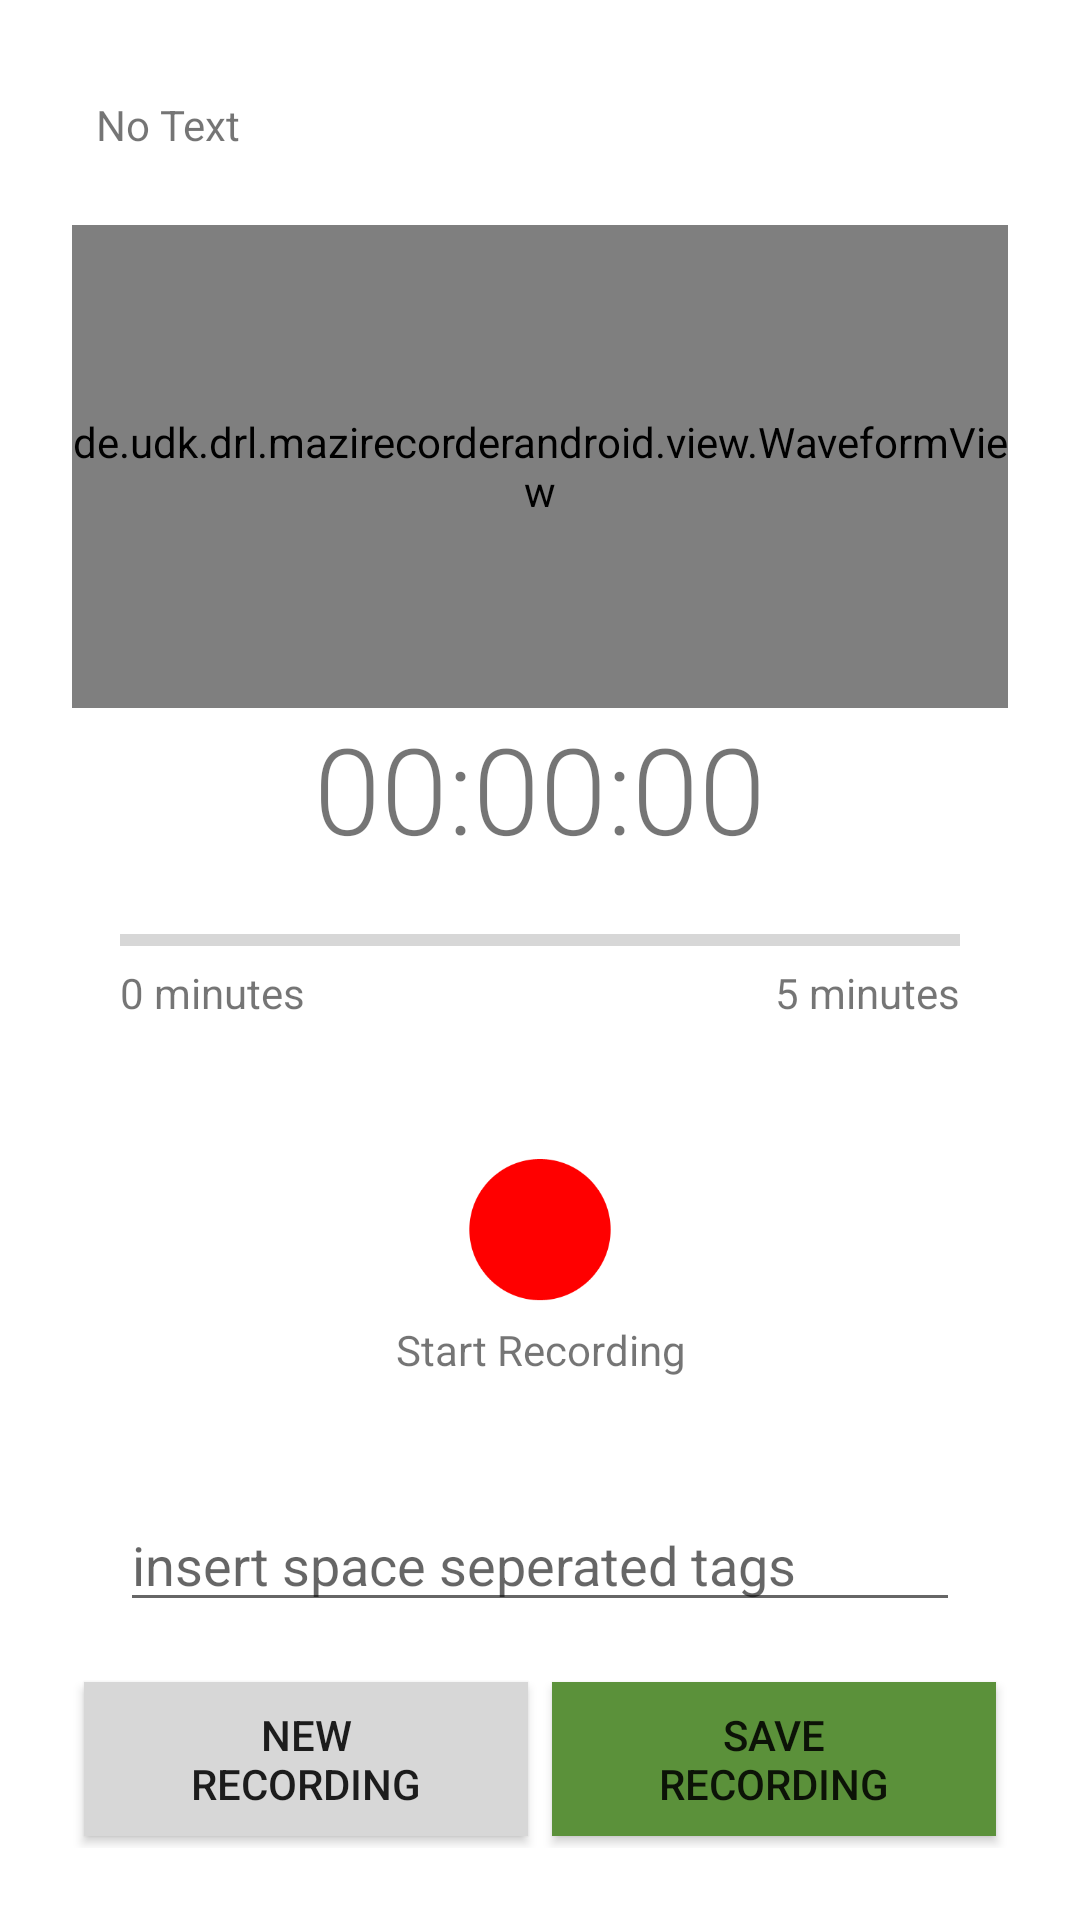

Here is an Android app screen rendered from its layout file. Give the layout XML and the strings, colors and styles it references.
<!-- AndroidManifest.xml: activity theme AppTheme -->
<!-- res/layout/activity_recorder.xml -->
<?xml version="1.0" encoding="utf-8"?>
<RelativeLayout xmlns:android="http://schemas.android.com/apk/res/android"
    xmlns:tools="http://schemas.android.com/tools"
    android:layout_width="match_parent"
    android:layout_height="match_parent"
    xmlns:app="http://schemas.android.com/apk/res-auto"
    android:background="@color/colorBackground"
    android:id="@+id/main_layout" android:paddingBottom="@dimen/activity_vertical_margin"
    android:paddingLeft="@dimen/activity_horizontal_margin"
    android:paddingRight="@dimen/activity_horizontal_margin"
    android:paddingTop="@dimen/activity_vertical_margin"
    tools:context="de.udk.drl.mazirecorderandroid.activities.RecorderActivity">

    <RelativeLayout
        android:layout_height="match_parent"
        android:layout_centerHorizontal="true"
        style="@style/max_width_600">

        <TextView
            android:layout_width="match_parent"
            android:layout_height="wrap_content"
            android:layout_margin="@dimen/spacing"
            android:text="No Text"
            android:id="@+id/question_text"
            style="@style/mediumText"/>


        <LinearLayout
            android:layout_width="match_parent"
            android:layout_height="match_parent"
            android:orientation="vertical"
            android:layout_margin="@dimen/padding"
            android:weightSum="1"
            android:layout_below="@+id/question_text"
            android:layout_above="@+id/bottom_layout">

            <de.udk.drl.mazirecorderandroid.view.WaveformView
                android:id="@+id/waveform_view"
                android:layout_width="match_parent"
                android:layout_height="0dp"
                app:canvasBgColor="@color/colorBackground"
                app:strokeColor="@color/colorPrimary"
                android:layout_weight="1"/>

            <TextView
                android:layout_width="match_parent"
                android:layout_height="wrap_content"
                android:text="00:00:00"
                android:id="@+id/elapsed_time"
                android:textAlignment="center"
                style="@style/timerText"/>


            <RelativeLayout
                android:layout_width="match_parent"
                android:layout_height="wrap_content"
                android:layout_margin="@dimen/spacing">


                <ProgressBar
                    style="?android:attr/progressBarStyleHorizontal"
                    android:layout_width="match_parent"
                    android:layout_height="wrap_content"
                    android:layout_centerHorizontal="true"
                    android:id="@+id/progressBar" />

                <TextView
                    android:layout_width="wrap_content"
                    android:layout_height="wrap_content"
                    android:text="0 minutes"
                    android:layout_below="@+id/progressBar"/>

                <TextView
                    android:layout_width="wrap_content"
                    android:layout_height="wrap_content"
                    android:text="5 minutes"
                    android:layout_below="@+id/progressBar"
                    android:layout_alignParentEnd="true"/>



            </RelativeLayout>

            <LinearLayout
                android:layout_width="match_parent"
                android:layout_height="wrap_content"
                android:orientation="vertical"
                android:layout_margin="@dimen/spacing"
                android:padding="@dimen/padding"
                android:onClick="onRecordButtonClicked"
                android:clickable="true">

                <ToggleButton
                    android:layout_width="60dp"
                    android:layout_height="60dp"
                    android:textOn=""
                    android:textOff=""
                    android:id="@+id/record_button"
                    android:layout_gravity="center"
                    android:background="@drawable/recordbutton"
                    android:clickable="false"/>

                <TextView
                    android:id="@+id/text_view"
                    android:layout_width="match_parent"
                    android:layout_height="wrap_content"
                    android:text="Start Recording"
                    android:textAlignment="center"/>


            </LinearLayout>

            <EditText
                android:id="@+id/edit_text_tags"
                android:layout_width="match_parent"
                android:layout_height="wrap_content"
                android:layout_marginRight="@dimen/spacing"
                android:layout_marginLeft="@dimen/spacing"
                android:layout_marginTop="@dimen/spacing"
                android:maxLines="1"
                android:maxLength="128"
                android:hint="insert space seperated tags"/>

        </LinearLayout>

        <LinearLayout
            android:id="@+id/bottom_layout"
            android:layout_width="match_parent"
            android:layout_height="wrap_content"
            android:layout_alignParentBottom="true"
            android:layout_margin="@dimen/padding">

            <Button
                android:id="@+id/cancel_button"
                android:layout_width="wrap_content"
                android:layout_height="wrap_content"
                android:layout_weight="1"
                android:text="New&#10;Recording"
                android:background="@color/colorButtonDark"
                android:onClick="onCancelButtonClicked"
                style="@style/textButtonStyle"/>


            <Button
                android:id="@+id/save_button"
                android:layout_width="wrap_content"
                android:layout_height="wrap_content"
                android:layout_weight="1"
                android:text="Save&#10;Recording"
                android:onClick="onSaveButtonClicked"
                android:background="@color/colorDone"
                style="@style/textButtonStyle"/>

        </LinearLayout>

    </RelativeLayout>



</RelativeLayout>
<!-- resources referenced by this layout -->
<resources>
  <color name="colorBackground">#FFFFFF</color>
  <color name="colorButtonDark">#d7d7d7</color>
  <color name="colorDone">#5b913a</color>
  <color name="colorPrimary">#3F51B5</color>
  <dimen name="activity_horizontal_margin">16dp</dimen>
  <dimen name="activity_vertical_margin">16dp</dimen>
  <dimen name="padding">8dp</dimen>
  <dimen name="spacing">16dp</dimen>
  <!-- drawable recordbutton (drawable) -->
  <?xml version="1.0" encoding="utf-8"?>
  <selector xmlns:android="http://schemas.android.com/apk/res/android">
      <item
          android:state_checked="true"
          android:state_pressed="true"
          android:drawable="@drawable/stop" />
      <item
          android:state_checked="true"
          android:state_pressed="false"
          android:drawable="@drawable/stop"/>
      <item
          android:state_checked="false"
          android:state_pressed="true"
          android:drawable="@drawable/record_dot"/>
      <item
          android:state_checked="false"
          android:state_pressed="false"
          android:drawable="@drawable/record_dot"/>
  </selector>
  <style name="max_width_600">
          <item name="android:layout_width">match_parent</item>
      </style>
  <style name="textButtonStyle" parent="baseButtonStyle">
          <item name="android:background">@drawable/button_fill_dark</item>
          <item name="android:padding">@dimen/padding</item>
      </style>
  <style name="timerText" parent="normalText">
          <item name="android:textSize">40sp</item>
      </style>
  <style name="AppTheme" parent="Theme.AppCompat.Light.NoActionBar">
          
          <item name="colorPrimary">@color/colorPrimary</item>
          <item name="colorPrimaryDark">@color/colorPrimaryDark</item>
          <item name="colorAccent">@color/colorAccent</item>
      </style>
  <style name="baseButtonStyle">
          <item name="android:background">@drawable/button_gradient</item>
          <item name="android:layout_margin">@dimen/small_margin</item>
          <item name="android:textSize">14sp</item>
      </style>
  <!-- drawable button_fill_dark (drawable) -->
  <?xml version="1.0" encoding="utf-8"?>
  <layer-list xmlns:android="http://schemas.android.com/apk/res/android">
      
      <item>
          <shape android:shape="rectangle">
              <solid android:color="@color/colorButtonBorder" />
          </shape>
      </item>
      
      
      <item
          android:top="2dp"
          android:bottom="0dp"
          android:left="0dp"
          android:right="0dp">
          <shape xmlns:android="http://schemas.android.com/apk/res/android"
              android:shape="rectangle">
              <solid android:color="@color/colorButtonDark" />
          </shape>
      </item>
  </layer-list>
  <style name="normalText">
          <item name="android:textSize">16sp</item>
          <item name="android:fontFamily">sans-serif-light</item>
          <item name="android:textStyle">normal</item>
      </style>
  <color name="colorPrimaryDark">#303F9F</color>
  <color name="colorAccent">#FF4081</color>
  <!-- drawable button_gradient (drawable) -->
  <?xml version="1.0" encoding="utf-8"?>
  <layer-list xmlns:android="http://schemas.android.com/apk/res/android">
      
      <item>
          <shape android:shape="rectangle">
              <solid android:color="@color/colorButtonBorder" />
          </shape>
      </item>
      
      
      <item
          android:top="2dp"
          android:bottom="0dp"
          android:left="0dp"
          android:right="0dp">
          <shape xmlns:android="http://schemas.android.com/apk/res/android"
              android:shape="rectangle">
              <gradient
                  android:startColor="@color/colorButtonGradientStart"
                  android:endColor="@color/colorButtonGradientEnd"
                  android:angle="270" />
          </shape>
      </item>
  </layer-list>
  <dimen name="small_margin">4dp</dimen>
  <color name="colorButtonBorder">#df6717</color>
  <color name="colorButtonGradientStart">#ffffff</color>
  <color name="colorButtonGradientEnd">#d7d7d7</color>
</resources>
